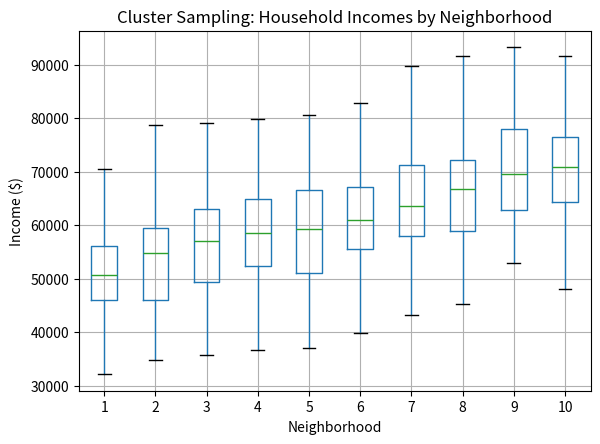
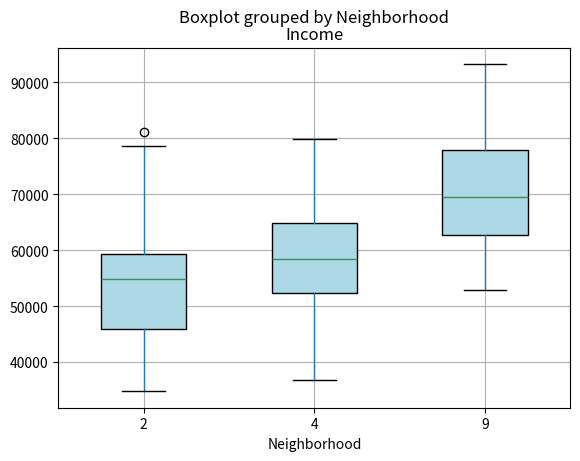

The script that saved these images, in order: (Note: this script raises an exception after producing the figures.)
"""
Cluster Sampling
This divides the population into clusters, randomly selects clusters, and samples all elements within them. It's cost-effective for geographically dispersed populations.

Real-World Scenario: A market research firm surveys households clustered by city neighborhoods (10 clusters of 100 households each) to infer average income for urban planning.
"""

import numpy as np
import pandas as pd
from scipy import stats
import matplotlib.pyplot as plt

# Generate synthetic population: 10 clusters (neighborhoods) x 100 households, with incomes
np.random.seed(42)
num_clusters = 10
cluster_size = 100
clusters = np.repeat(range(1, num_clusters + 1), cluster_size)
incomes = np.random.normal(50000, 10000, num_clusters * cluster_size) + (clusters * 2000)  # Vary by cluster
population = pd.DataFrame({'Neighborhood': clusters, 'Income': incomes})

# Population stats
pop_mean_income = population['Income'].mean()
print(f"Population Mean Income: ${pop_mean_income:.2f}")

# Cluster Sampling: Randomly select 3 clusters, take all households in them
selected_clusters = np.random.choice(range(1, num_clusters + 1), size=3, replace=False)
sample = population[population['Neighborhood'].isin(selected_clusters)]

# Sample stats
sample_mean_income = sample['Income'].mean()
confidence_interval = stats.t.interval(0.95, df=len(sample)-1, loc=sample_mean_income, scale=stats.sem(sample['Income']))
print(f"Sample Mean Income: ${sample_mean_income:.2f}")
print(f"95% Confidence Interval: (${confidence_interval[0]:.2f}, ${confidence_interval[1]:.2f})")
print("Interpretation: Cost-effective for spread-out areas; interval helps stakeholders plan budgets accurately.")

# Visualize
population.boxplot(column='Income', by='Neighborhood', showfliers=False)
plt.suptitle('')
plt.title('Cluster Sampling: Household Incomes by Neighborhood')
plt.ylabel('Income ($)')
sample.boxplot(column='Income', by='Neighborhood', positions=[1,2,3], widths=0.5, patch_artist=True, boxprops=dict(facecolor='lightblue'))
plt.show()
plt.savefig("/workspaces/stats-foundations-python/statistics_inferential/bin/sampling_techniques/cluster_sampling_02.png")